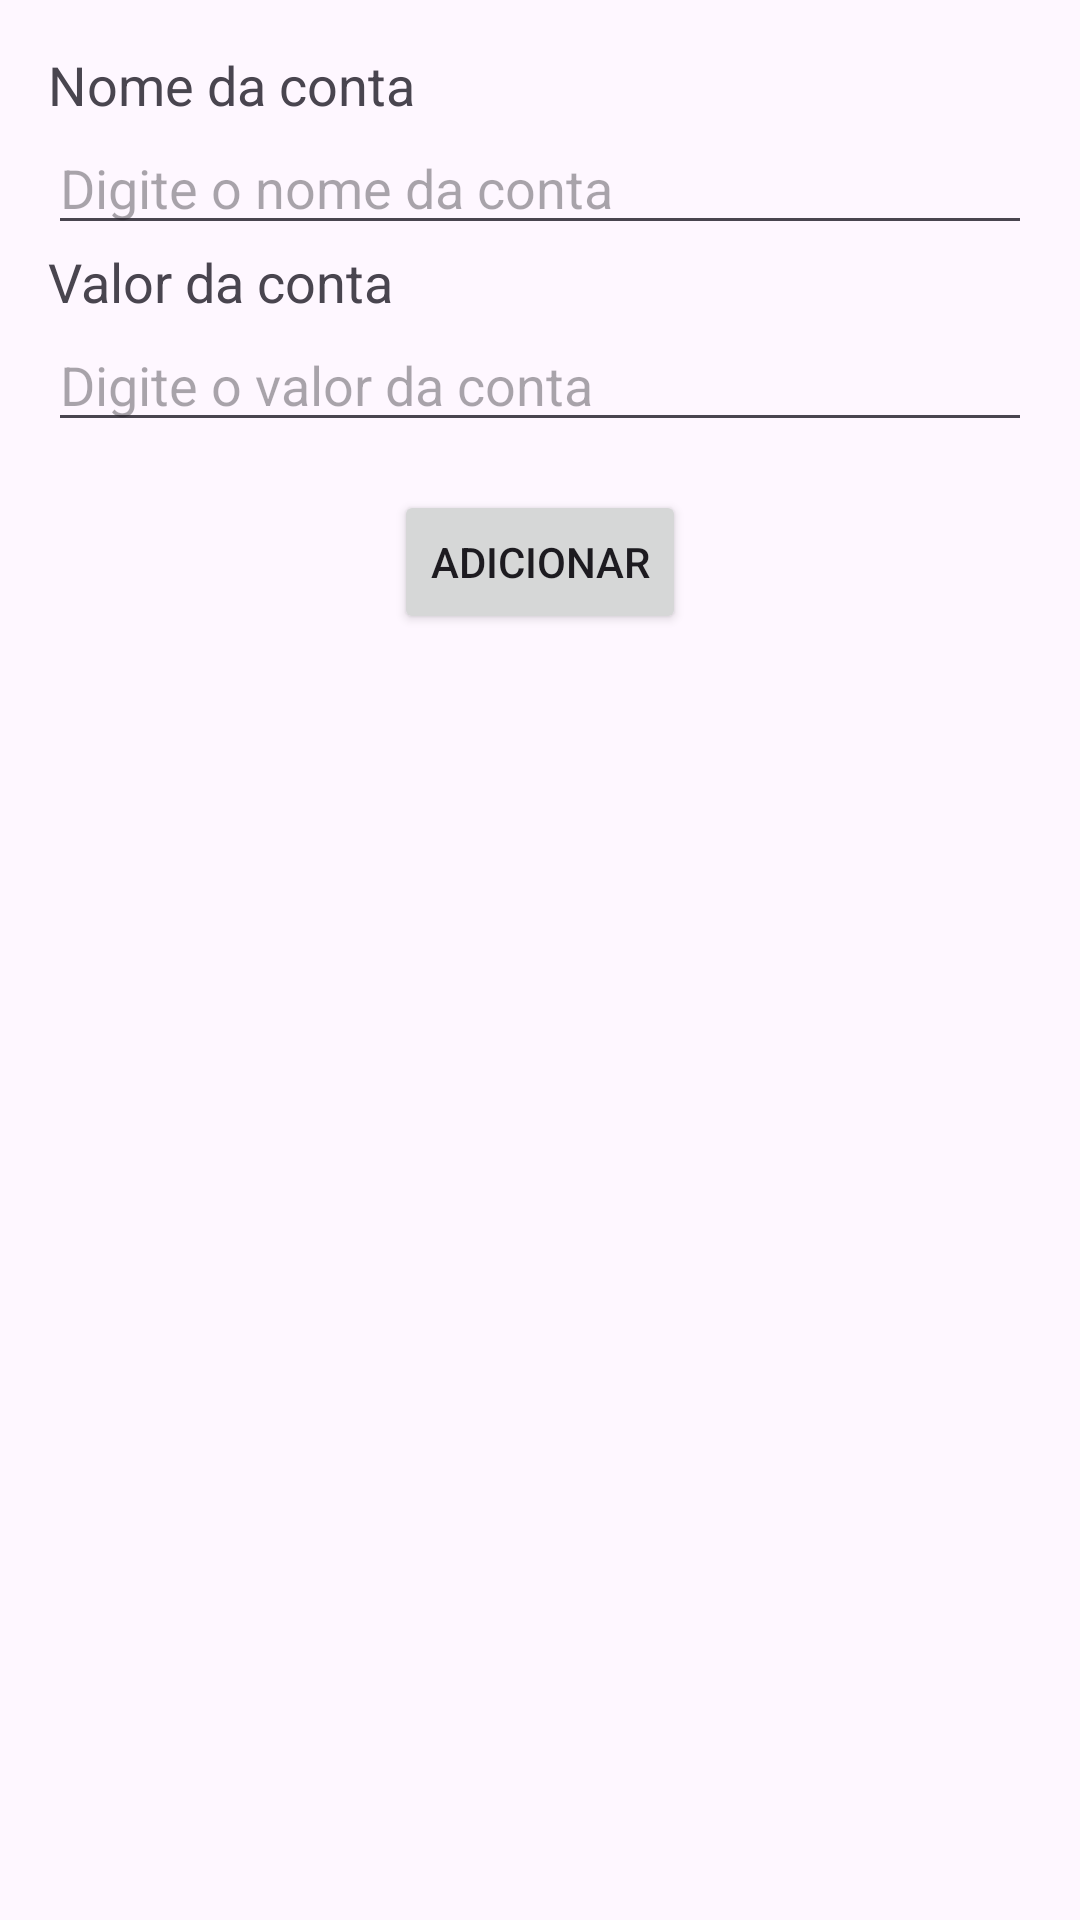

Android layout source for this screen:
<!-- AndroidManifest.xml: application theme Theme.Twinttler -->
<!-- res/layout/activity_add_debt.xml -->
<LinearLayout xmlns:android="http://schemas.android.com/apk/res/android"
    android:layout_width="match_parent"
    android:layout_height="wrap_content"
    android:orientation="vertical"
    android:padding="16dp">

    <TextView
        android:layout_width="wrap_content"
        android:layout_height="wrap_content"
        android:text="Nome da conta"
        android:textAppearance="@style/TextAppearance.AppCompat.Medium" />

    <EditText
        android:id="@+id/edit_text_name"
        android:layout_width="match_parent"
        android:layout_height="wrap_content"
        android:hint="Digite o nome da conta" />

    <TextView
        android:layout_width="wrap_content"
        android:layout_height="wrap_content"
        android:text="Valor da conta"
        android:textAppearance="@style/TextAppearance.AppCompat.Medium" />

    <EditText
        android:id="@+id/edit_text_value"
        android:layout_width="match_parent"
        android:layout_height="wrap_content"
        android:hint="Digite o valor da conta"
        android:inputType="numberDecimal" />

    <Button
        android:id="@+id/button_add"
        android:layout_width="wrap_content"
        android:layout_height="wrap_content"
        android:layout_gravity="center_horizontal"
        android:layout_marginTop="16dp"
        android:text="Adicionar" />

</LinearLayout>
<!-- resources referenced by this layout -->
<resources>
  <style name="Theme.Twinttler" parent="Base.Theme.Twinttler" />
  <style name="Base.Theme.Twinttler" parent="Theme.Material3.DayNight.NoActionBar">
          
          
      </style>
</resources>
